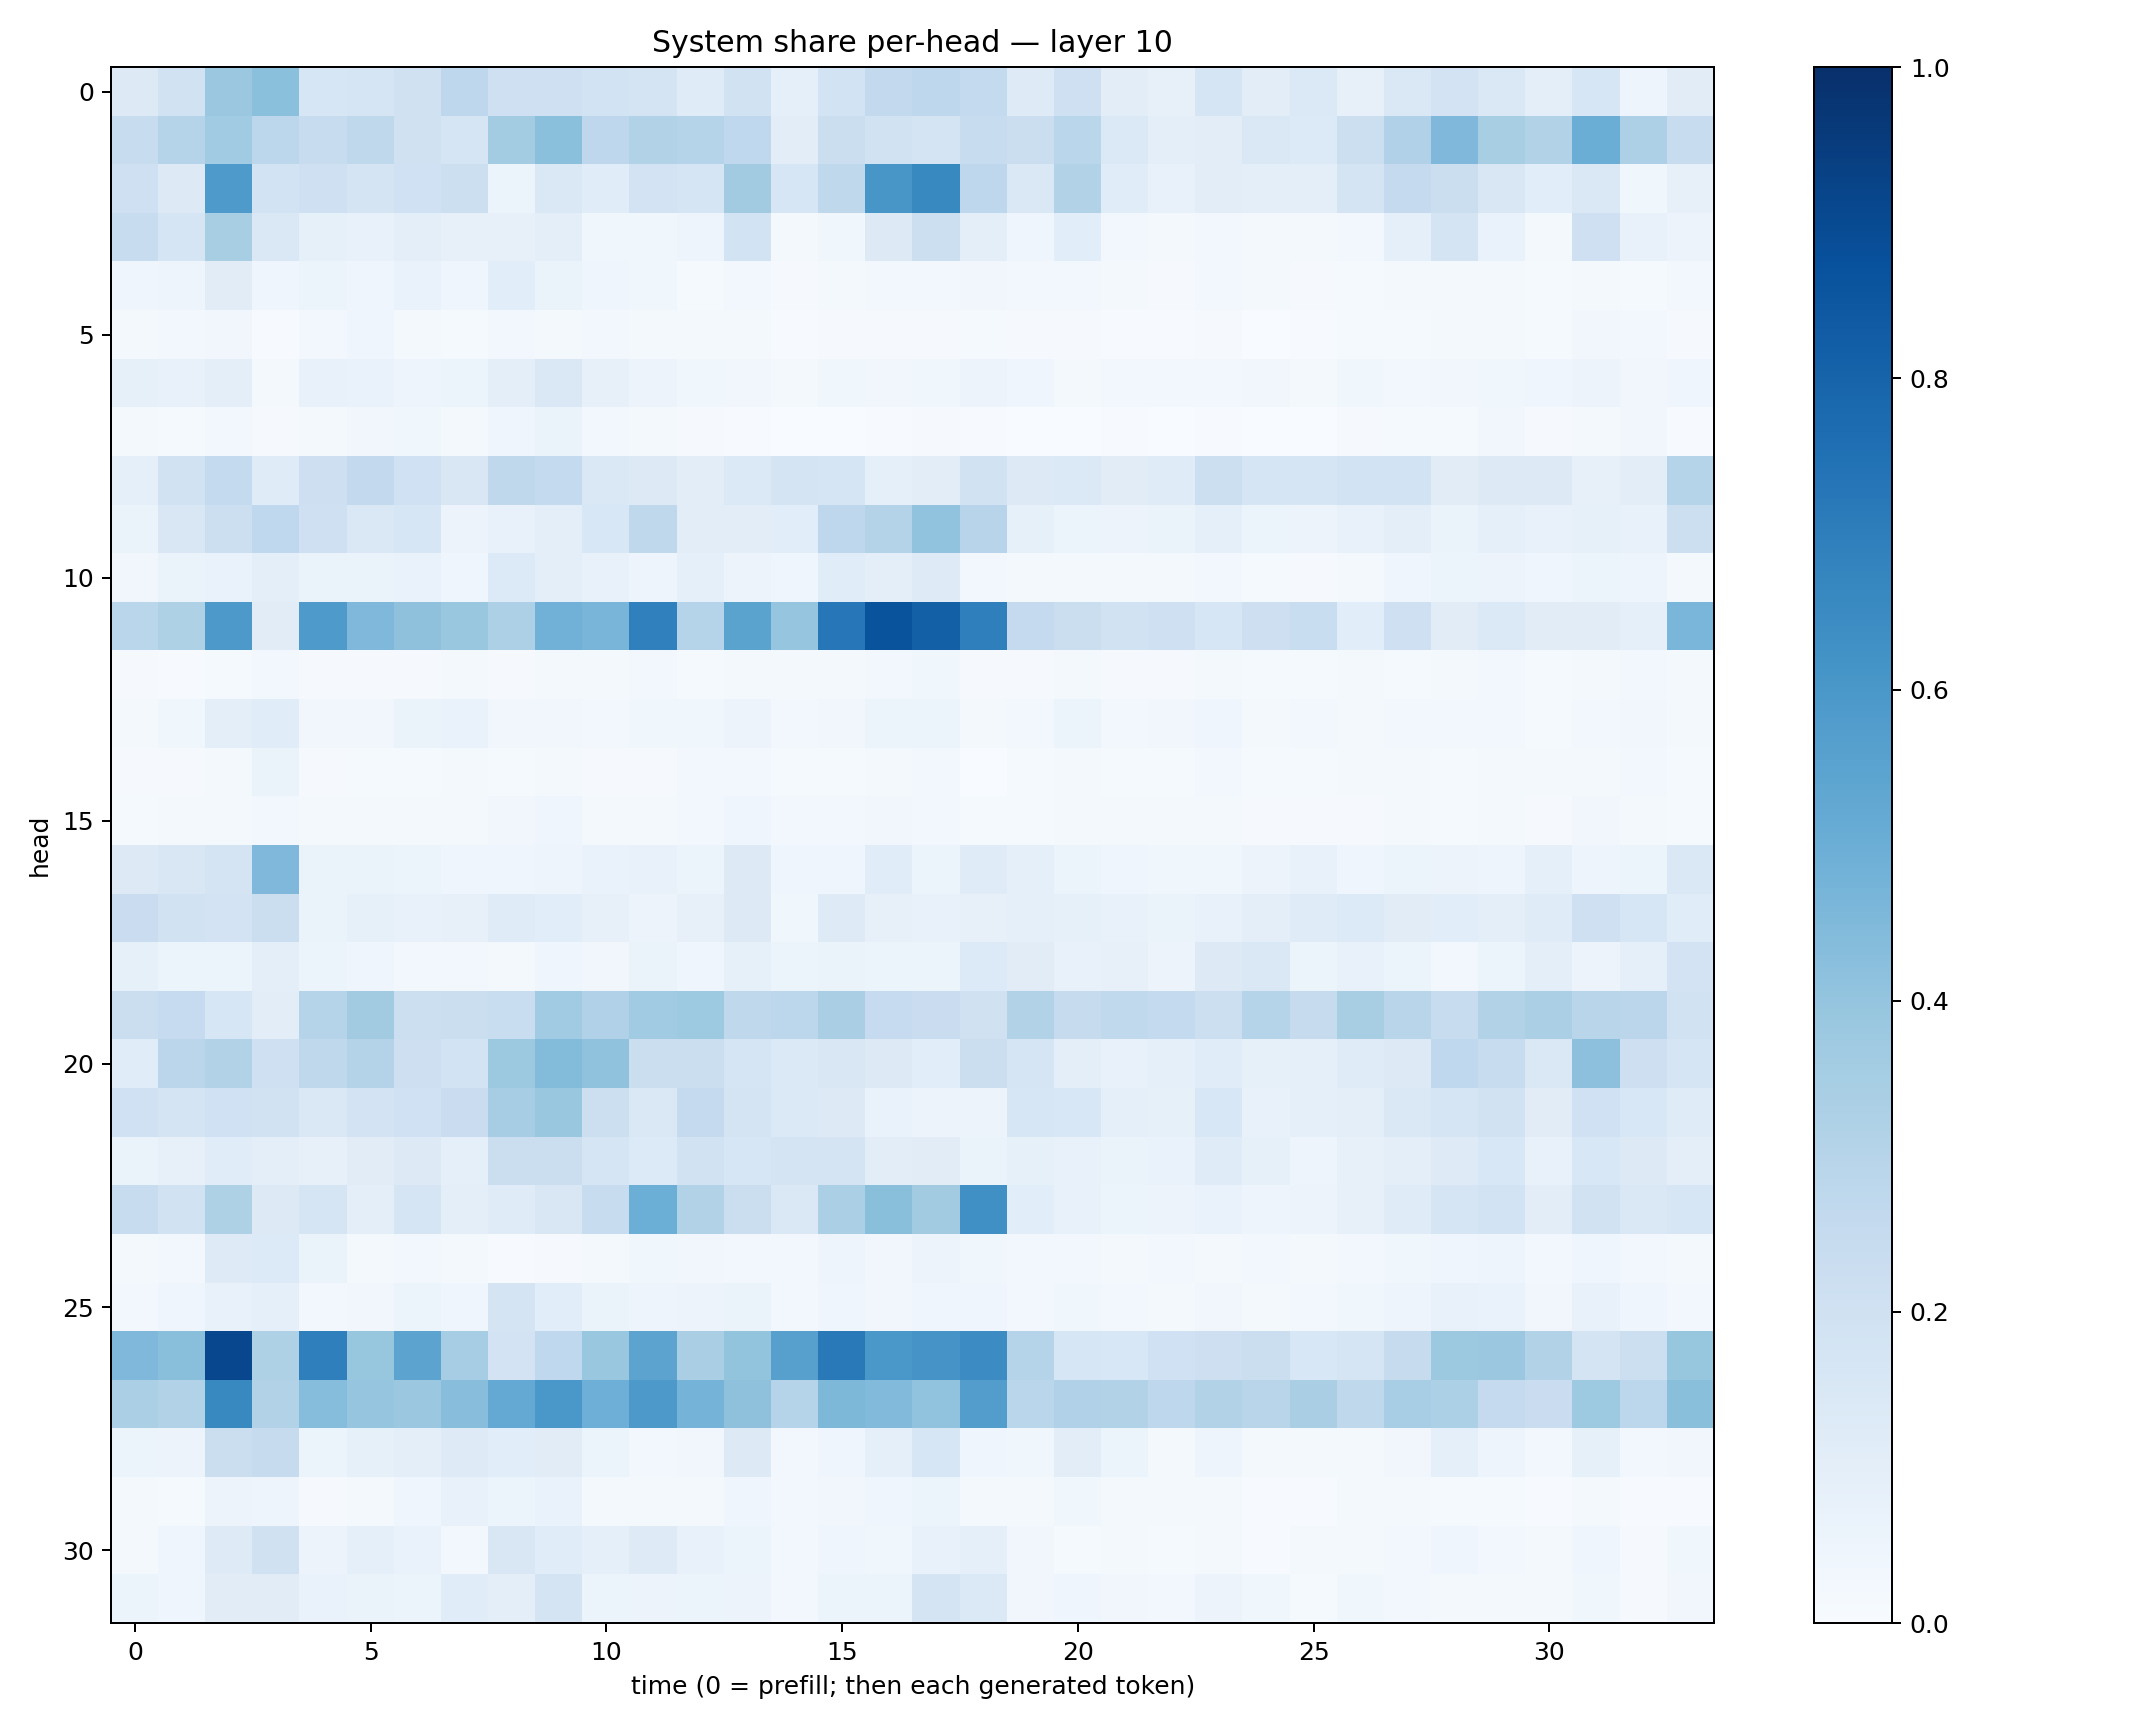

Source data for this figure (header and first rows):
0.1262901, 0.18812035, 0.3790109, 0.41899425, 0.16303456, 0.16939259, 0.19771093, 0.27376318, 0.2077432, 0.20791495, 0.18746617, 0.17770833, 0.11764864, 0.19286649, 0.093075536, 0.18662193, 0.26129043, 0.27525142, 0.2566041, 0.12169818, 0.20336093, 0.10269131, 0.07941186, 0.16654663
0.2383, 0.3013, 0.3647, 0.2792, 0.2385, 0.2729, 0.1963, 0.17, 0.3579, 0.4204, 0.2763, 0.3131, 0.3005, 0.266, 0.102, 0.2222, 0.1917, 0.1737, 0.2406, 0.2202, 0.2857, 0.1398, 0.09397, 0.1046
0.208, 0.1268, 0.5884, 0.1853, 0.2069, 0.1726, 0.2009, 0.2173, 0.06, 0.1471, 0.1158, 0.1814, 0.1688, 0.3603, 0.1574, 0.2719, 0.6027, 0.6599, 0.276, 0.144, 0.3101, 0.1158, 0.07755, 0.1039
0.2365, 0.166, 0.3403, 0.1459, 0.08556, 0.07547, 0.1007, 0.07969, 0.07885, 0.09382, 0.03527, 0.03659, 0.04692, 0.1838, 0.0226, 0.03534, 0.1284, 0.218, 0.09746, 0.0391, 0.1083, 0.0236, 0.01679, 0.02721
0.04532, 0.05071, 0.1116, 0.04438, 0.06052, 0.04262, 0.06947, 0.04588, 0.1086, 0.06427, 0.04503, 0.03555, 0.01517, 0.02609, 0.01028, 0.01956, 0.02557, 0.0311, 0.03198, 0.02503, 0.02678, 0.02036, 0.01008, 0.02392
0.02116, 0.03086, 0.03449, 0.006733, 0.03027, 0.03975, 0.02173, 0.01215, 0.02823, 0.01779, 0.02953, 0.01833, 0.02063, 0.01933, 0.004207, 0.00978, 0.0091, 0.008749, 0.01462, 0.0104, 0.008972, 0.005067, 0.004295, 0.008625
0.08448, 0.07271, 0.09393, 0.01833, 0.07526, 0.06887, 0.04718, 0.05132, 0.09814, 0.1466, 0.07969, 0.05821, 0.03569, 0.03211, 0.01687, 0.0373, 0.03142, 0.03621, 0.0553, 0.04064, 0.01906, 0.02479, 0.02445, 0.02371
0.0209, 0.01231, 0.02397, 0.008036, 0.01756, 0.0348, 0.03812, 0.02123, 0.04665, 0.06545, 0.02371, 0.01794, 0.009613, 0.006171, 0.002602, 0.003077, 0.00589, 0.0089, 0.00594, 0.003794, 0.002377, 0.004488, 0.003351, 0.005628
0.08799, 0.1911, 0.256, 0.1208, 0.2135, 0.2593, 0.203, 0.1491, 0.2717, 0.2576, 0.1461, 0.1304, 0.1021, 0.1374, 0.1772, 0.1672, 0.09127, 0.104, 0.1917, 0.1297, 0.1392, 0.1114, 0.1205, 0.2176
0.06254, 0.1496, 0.2176, 0.2657, 0.2041, 0.1448, 0.1611, 0.05662, 0.07423, 0.1012, 0.1549, 0.2719, 0.1033, 0.1038, 0.109, 0.2752, 0.3061, 0.4033, 0.2963, 0.08271, 0.05864, 0.05529, 0.06308, 0.08821
0.03281, 0.06341, 0.06905, 0.09502, 0.0644, 0.06338, 0.06653, 0.04244, 0.1348, 0.1009, 0.07189, 0.04939, 0.0894, 0.05684, 0.04572, 0.1165, 0.09543, 0.125, 0.03025, 0.01862, 0.02238, 0.02325, 0.02068, 0.02707
0.2877, 0.323, 0.5935, 0.1096, 0.5889, 0.4509, 0.413, 0.3847, 0.3251, 0.4837, 0.4664, 0.6895, 0.3003, 0.5481, 0.3946, 0.723, 0.8652, 0.8146, 0.6932, 0.2508, 0.2207, 0.1934, 0.2055, 0.1613
0.008722, 0.006703, 0.01451, 0.02602, 0.009437, 0.009724, 0.01058, 0.01621, 0.01154, 0.01627, 0.01708, 0.02582, 0.01442, 0.018, 0.01571, 0.02252, 0.02688, 0.03625, 0.008671, 0.01149, 0.01596, 0.01029, 0.009456, 0.01666
0.02211, 0.03676, 0.1015, 0.1165, 0.03461, 0.0325, 0.06295, 0.06779, 0.03455, 0.03494, 0.02577, 0.03628, 0.03588, 0.05503, 0.02797, 0.03433, 0.05262, 0.05953, 0.02206, 0.02733, 0.06237, 0.02742, 0.03205, 0.04639
0.00851, 0.01013, 0.0218, 0.06295, 0.0108, 0.01425, 0.01489, 0.01833, 0.01218, 0.01638, 0.01026, 0.01135, 0.02447, 0.02368, 0.01179, 0.0119, 0.01586, 0.02663, 0.003467, 0.01493, 0.02145, 0.01249, 0.01182, 0.02644
0.01252, 0.02232, 0.02028, 0.02484, 0.01619, 0.02238, 0.01637, 0.02064, 0.03225, 0.04629, 0.0211, 0.01689, 0.02433, 0.04455, 0.02651, 0.02647, 0.03351, 0.02435, 0.01229, 0.01348, 0.02227, 0.01567, 0.02275, 0.021
0.1285, 0.1519, 0.1733, 0.4526, 0.06339, 0.06347, 0.06198, 0.04334, 0.04124, 0.04833, 0.0678, 0.07559, 0.05189, 0.1264, 0.0442, 0.04684, 0.1134, 0.06195, 0.1192, 0.08728, 0.05361, 0.04655, 0.03544, 0.0352
0.2288, 0.193, 0.1832, 0.222, 0.06449, 0.08477, 0.07592, 0.07909, 0.1208, 0.1091, 0.08089, 0.0553, 0.07859, 0.1258, 0.03818, 0.1215, 0.08083, 0.07515, 0.07863, 0.0896, 0.08238, 0.07203, 0.06269, 0.0753
0.08463, 0.06025, 0.05415, 0.09473, 0.06021, 0.04539, 0.02557, 0.02925, 0.01978, 0.04561, 0.03479, 0.06331, 0.04656, 0.08294, 0.05425, 0.06257, 0.06158, 0.05873, 0.1331, 0.1099, 0.07356, 0.08111, 0.05509, 0.1274
0.2237, 0.2478, 0.164, 0.1043, 0.2987, 0.3614, 0.2174, 0.22, 0.2328, 0.3648, 0.3195, 0.3666, 0.3739, 0.2706, 0.2777, 0.3394, 0.2473, 0.2275, 0.1973, 0.3107, 0.244, 0.2641, 0.2573, 0.2182
0.1155, 0.2814, 0.3151, 0.2037, 0.2727, 0.3071, 0.2132, 0.1848, 0.3761, 0.4382, 0.4078, 0.2242, 0.224, 0.1679, 0.1377, 0.1506, 0.1296, 0.1082, 0.2235, 0.1704, 0.09542, 0.07668, 0.09348, 0.1168
0.2003, 0.1757, 0.2016, 0.1886, 0.1461, 0.1816, 0.2017, 0.2296, 0.3509, 0.3876, 0.2168, 0.1428, 0.2531, 0.1779, 0.1391, 0.1289, 0.07022, 0.0555, 0.05579, 0.1583, 0.1562, 0.09216, 0.08214, 0.1549
0.06368, 0.0817, 0.1142, 0.09642, 0.08002, 0.1127, 0.1278, 0.09268, 0.2254, 0.2237, 0.1671, 0.1343, 0.1881, 0.1583, 0.1743, 0.1769, 0.1044, 0.1121, 0.06294, 0.08526, 0.0728, 0.06598, 0.06697, 0.1196
0.237, 0.1936, 0.3208, 0.1264, 0.1685, 0.09787, 0.1716, 0.1004, 0.1201, 0.1507, 0.2361, 0.4966, 0.311, 0.2243, 0.1424, 0.3358, 0.4234, 0.3606, 0.6308, 0.109, 0.07066, 0.05902, 0.05585, 0.06915
0.02265, 0.031, 0.1212, 0.1356, 0.0633, 0.02329, 0.02564, 0.0158, 0.006166, 0.0086, 0.01987, 0.03715, 0.03303, 0.02575, 0.02858, 0.04982, 0.03281, 0.05717, 0.03775, 0.02768, 0.02804, 0.01928, 0.02422, 0.02221
0.02667, 0.04333, 0.07298, 0.08726, 0.02432, 0.03407, 0.05998, 0.04212, 0.1725, 0.1082, 0.06519, 0.04709, 0.05797, 0.0629, 0.02861, 0.04528, 0.03413, 0.04228, 0.03995, 0.02833, 0.03814, 0.02705, 0.02234, 0.03173
0.4513, 0.4244, 0.9063, 0.3209, 0.6942, 0.3931, 0.5431, 0.3479, 0.1831, 0.2672, 0.3886, 0.5433, 0.3391, 0.3999, 0.559, 0.7169, 0.6003, 0.6124, 0.6457, 0.2982, 0.1619, 0.1546, 0.2001, 0.2111
0.3346, 0.3121, 0.6579, 0.3141, 0.432, 0.3948, 0.3808, 0.4296, 0.52, 0.6015, 0.4945, 0.5905, 0.4764, 0.4138, 0.2999, 0.4537, 0.4452, 0.4033, 0.5721, 0.2854, 0.318, 0.309, 0.2761, 0.3102
0.05217, 0.05798, 0.2188, 0.2434, 0.05103, 0.08339, 0.09892, 0.1214, 0.1069, 0.1094, 0.05392, 0.02646, 0.03506, 0.1315, 0.02902, 0.04605, 0.09223, 0.162, 0.0392, 0.03863, 0.1048, 0.05407, 0.02092, 0.04698
0.01784, 0.01378, 0.05641, 0.04844, 0.01169, 0.01677, 0.03996, 0.07151, 0.0516, 0.06704, 0.01629, 0.0176, 0.01827, 0.0428, 0.0256, 0.03211, 0.04323, 0.05116, 0.01817, 0.01934, 0.0383, 0.02337, 0.01619, 0.02081
0.01991, 0.04327, 0.125, 0.1983, 0.05653, 0.08652, 0.06929, 0.02666, 0.1505, 0.1138, 0.08712, 0.1226, 0.07447, 0.05913, 0.02726, 0.04328, 0.03531, 0.07335, 0.08818, 0.03398, 0.01286, 0.02231, 0.01378, 0.02244
0.0597, 0.0435, 0.1118, 0.1115, 0.0687, 0.0649, 0.06085, 0.1139, 0.09632, 0.1786, 0.05232, 0.05799, 0.05383, 0.05777, 0.02926, 0.05913, 0.06095, 0.1764, 0.1395, 0.03341, 0.04145, 0.0322, 0.02787, 0.05527
